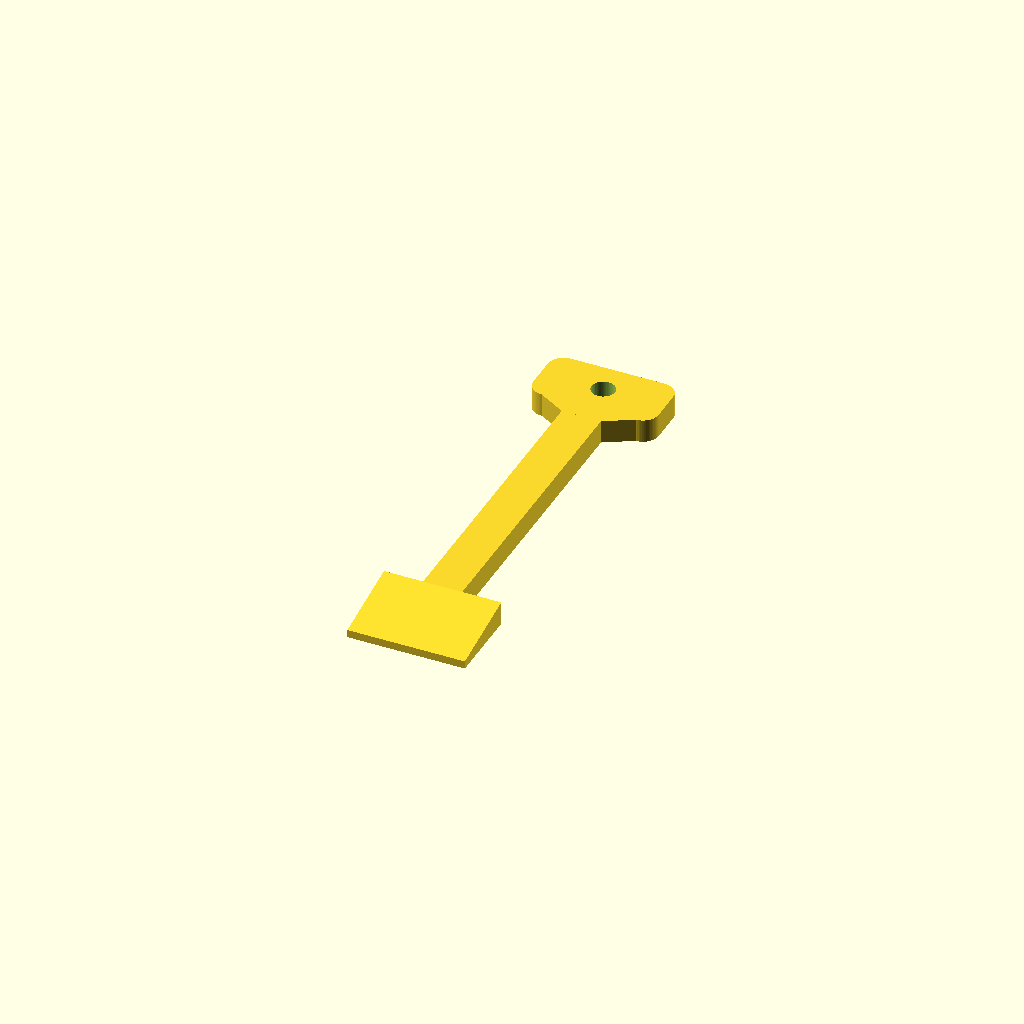
Cell 1: the model at its default parameters.
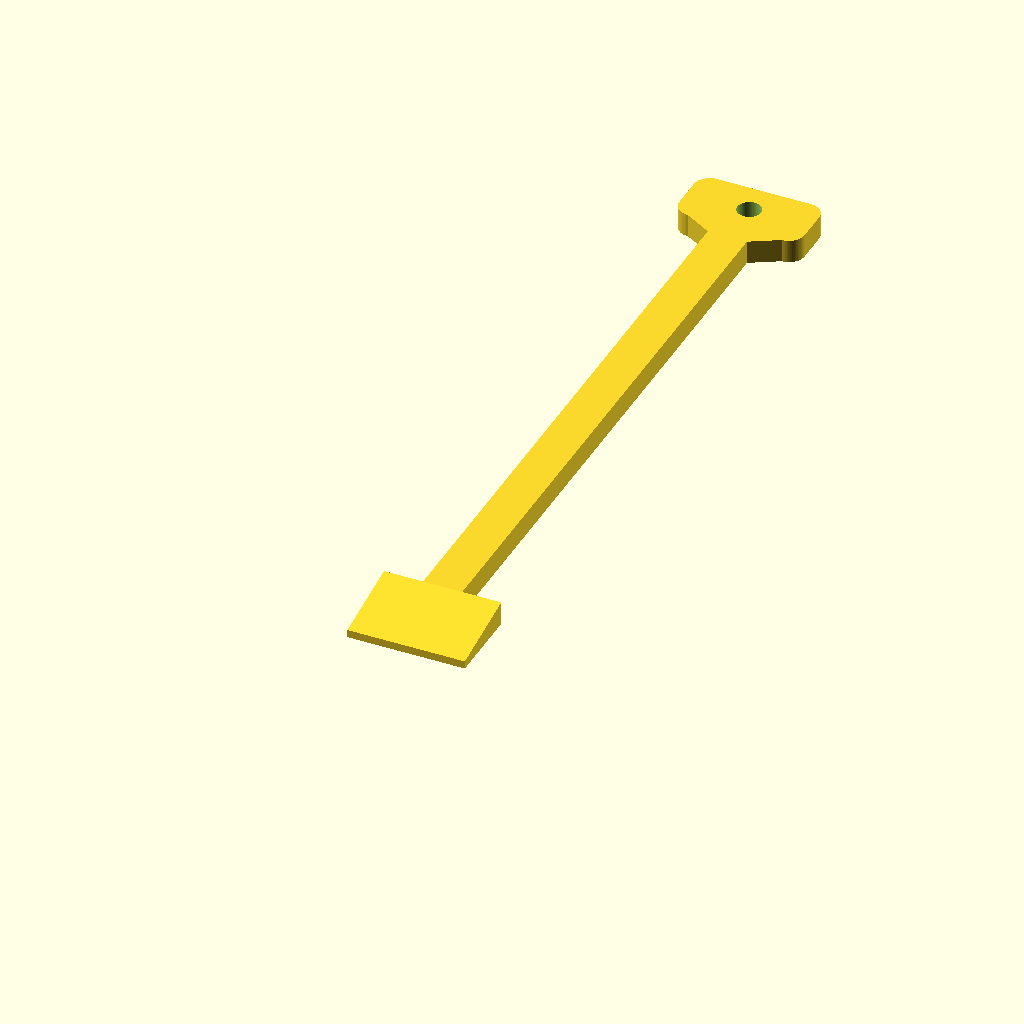
Cell 2: the same model with shaft_length = 80.
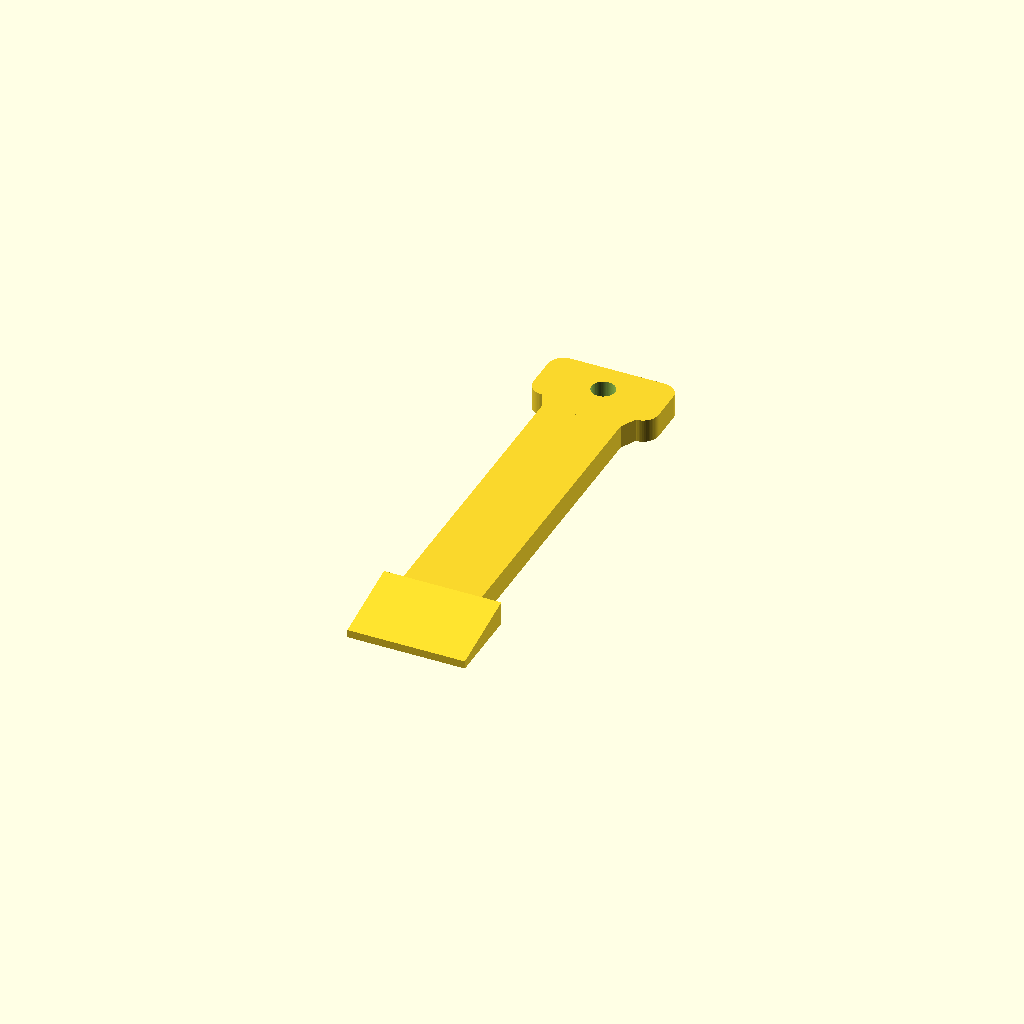
Cell 3: the same model with shaft_width = 10.
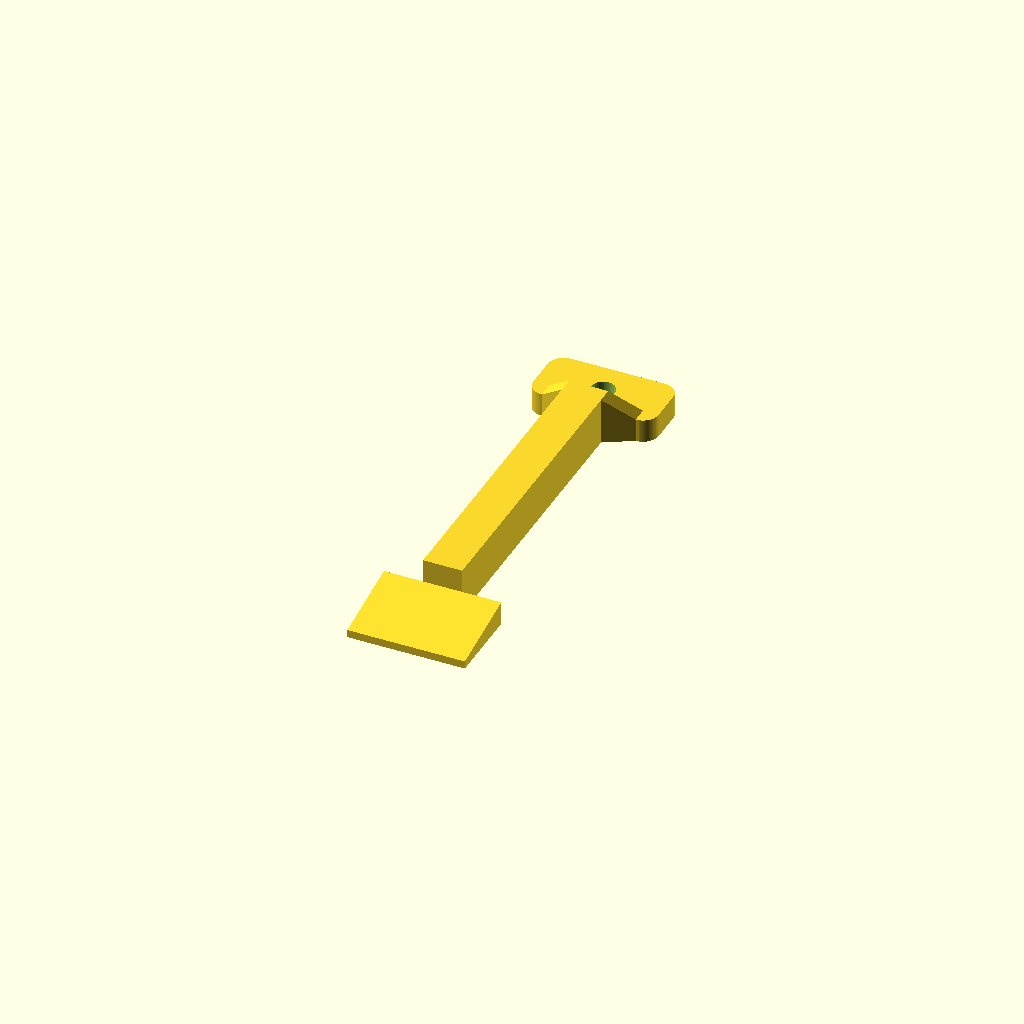
Cell 4: the same model with shaft_thick = 6.
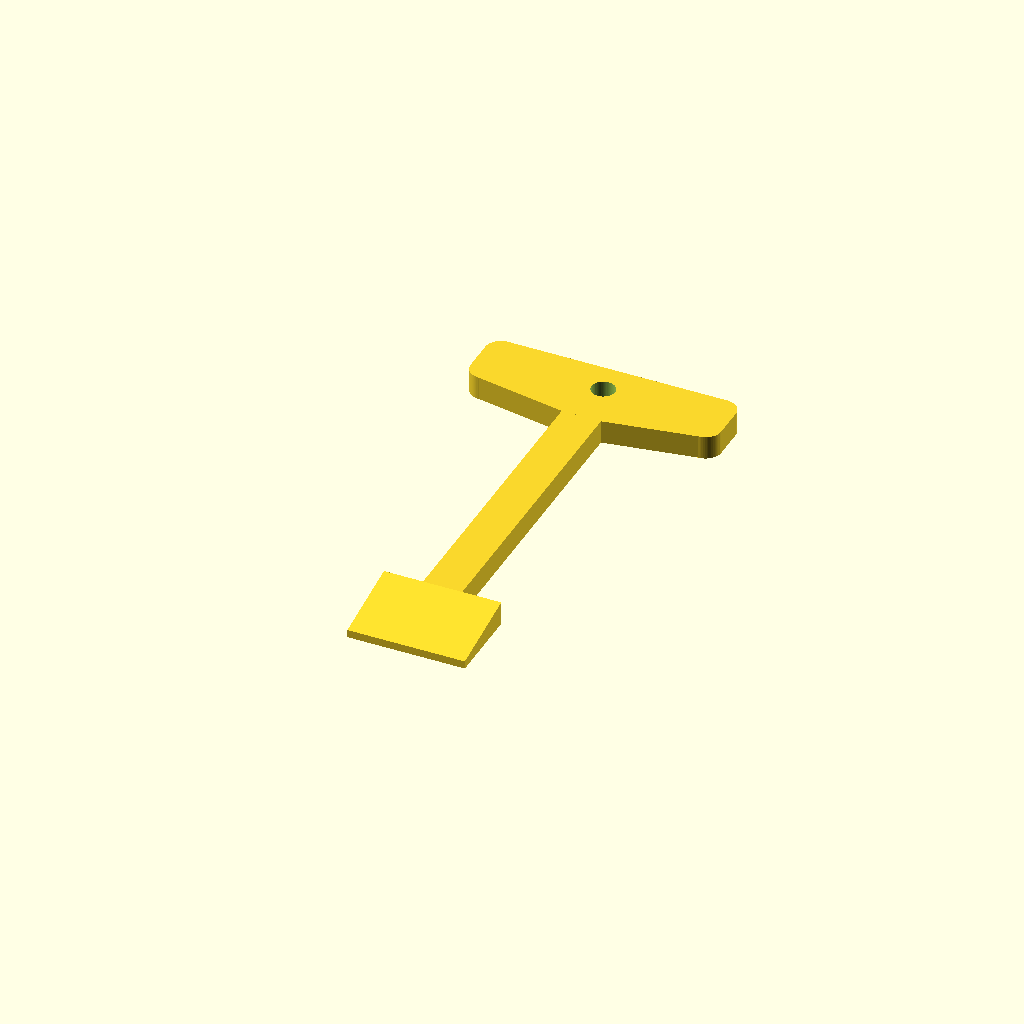
Cell 5: top_handle_width = 32 (everything else at default).
All cells are drawn from one camera (rotation 55°, 0°, 25°, orthographic, colour scheme Cornfield), so only the parameter changes between them.
OpenSCAD source file glue_spade.scad:
// =====================================================================
// Parametric Glue Paddle / Crafting Spatula with Top Grip Handle
// Units: millimeters (mm)
// =====================================================================

$fn = 64; // Surface smoothness

// --- Shaft / Stem Parameters ---
shaft_length = 40.0;   // Length of the central shaft (Y axis)
shaft_width  = 5.0;    // Width of the shaft (X axis)
shaft_thick  = 3.0;    // Thickness of the shaft (Z axis)

// --- Top Grip / Handle Parameters ---
// Forms a comfortable T-style grip or rounded paddle cap
top_handle_width  = 16.0;  // Total width across the top grip (X axis)
top_handle_length = 8.0;   // Depth / height along Y axis
top_handle_thick  = 3.0;   // Thickness (Z axis - keep matched to shaft for flat printing)
top_handle_radius = 2.0;   // Corner rounding radius for comfort

// --- Blade / Spade Parameters ---
blade_width       = 15.0;  // Width across the paddle (X axis)
blade_length      = 10.0;  // Length extending forward (Y axis)
blade_thick_start = 3.0;   // Thickness at the shaft junction (Z axis)
blade_thick_tip   = 1.0;   // Tapered edge thickness at the working tip (Z axis)

// --- Optional Features ---
add_hanging_hole = true;  // Set true to add a pegboard/lanyard hole in the grip
hole_diameter    = 3.0;

// =====================================================================
// Helper: 2D Rounded Rectangle (for extruded smooth shapes)
// =====================================================================
module rounded_rect_2d(w, l, r) {
    hull() {
        translate([-w/2 + r, -l/2 + r]) circle(r = r);
        translate([ w/2 - r, -l/2 + r]) circle(r = r);
        translate([-w/2 + r,  l/2 - r]) circle(r = r);
        translate([ w/2 - r,  l/2 - r]) circle(r = r);
    }
}

// =====================================================================
// Main Model
// =====================================================================
module glue_paddle() {
    difference() {
        union() {
            // 1. Central Shaft
            translate([-shaft_width / 2, 0, 0])
                cube([shaft_width, shaft_length, shaft_thick]);

            // 2. Top Grip Handle (Centered at top end of shaft)
            translate([0, shaft_length + top_handle_length / 2, 0])
                linear_extrude(height = top_handle_thick)
                    rounded_rect_2d(top_handle_width, top_handle_length, top_handle_radius);

            // 3. Smooth Transition / Fillet between Shaft and Top Grip
            hull() {
                translate([-shaft_width / 2, shaft_length - 2, 0])
                    cube([shaft_width, 2, shaft_thick]);
                translate([-top_handle_width / 2 + top_handle_radius, shaft_length, 0])
                    cube([top_handle_width - (top_handle_radius * 2), 2, top_handle_thick]);
            }

            // 4. Tapered Spade Blade (Extends forward along -Y)
            hull() {
                // Junction at Y = 0
                translate([-blade_width / 2, -0.01, 0])
                    cube([blade_width, 0.01, blade_thick_start]);

                // Thin working edge at tip
                translate([-blade_width / 2, -blade_length, 0])
                    cube([blade_width, 0.01, blade_thick_tip]);
            }
        }

        // Optional Lanyard / Peg Hole in the Top Grip
        if (add_hanging_hole) {
            translate([0, shaft_length + top_handle_length / 2, -1])
                cylinder(d = hole_diameter, h = top_handle_thick + 2);
        }
    }
}

glue_paddle();
Parameter table extracted from the source (name, type, default, range or options):
shaft_length: number, default 40
shaft_width: number, default 5
shaft_thick: number, default 3
top_handle_width: number, default 16
top_handle_length: number, default 8
top_handle_thick: number, default 3
top_handle_radius: number, default 2
blade_width: number, default 15
blade_length: number, default 10
blade_thick_start: number, default 3
blade_thick_tip: number, default 1
add_hanging_hole: bool, default true
hole_diameter: number, default 3
